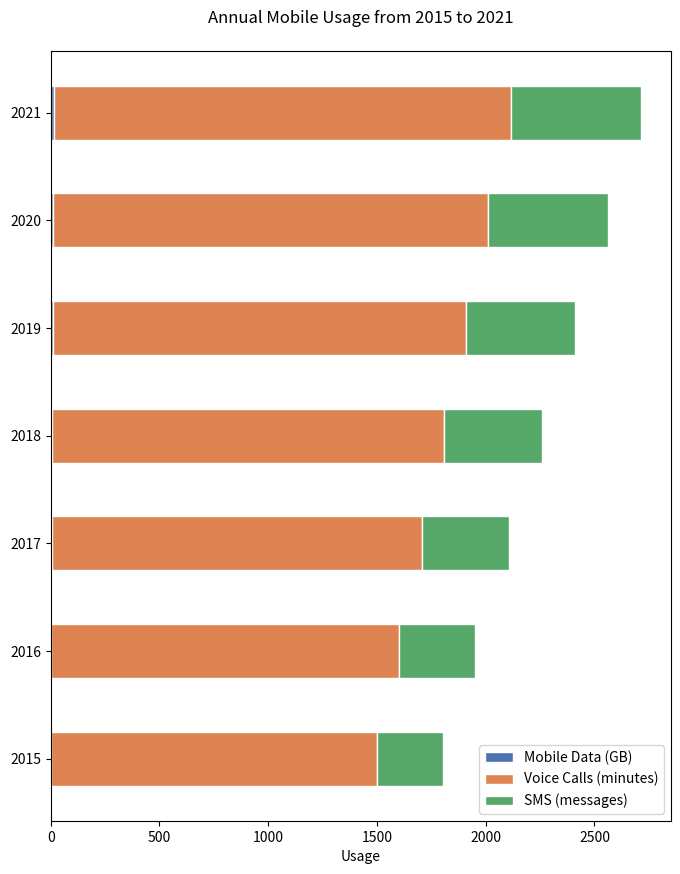

Write the Python code that produced this figure.

import matplotlib.pyplot as plt

# Data
years = ['2015', '2016', '2017', '2018', '2019', '2020', '2021']
mobile_data = [2, 3, 5, 7, 10, 12, 15]
voice_calls = [1500, 1600, 1700, 1800, 1900, 2000, 2100]
sms = [300, 350, 400, 450, 500, 550, 600]

# Plot
fig, ax = plt.subplots(figsize=(8, 10))

ax.barh(years, mobile_data, color='#4c72b0', edgecolor='white', height=0.5, label='Mobile Data (GB)')
ax.barh(years, voice_calls, left=mobile_data, color='#dd8452', edgecolor='white', height=0.5, label='Voice Calls (minutes)')
ax.barh(years, sms, left=[i + j for i, j in zip(mobile_data, voice_calls)], color='#55a868', edgecolor='white', height=0.5, label='SMS (messages)')

# Labels and Title
ax.set_xlabel('Usage')
ax.set_title('Annual Mobile Usage from 2015 to 2021', pad=20)
ax.legend(loc='lower right')

# Display the plot
plt.show()
